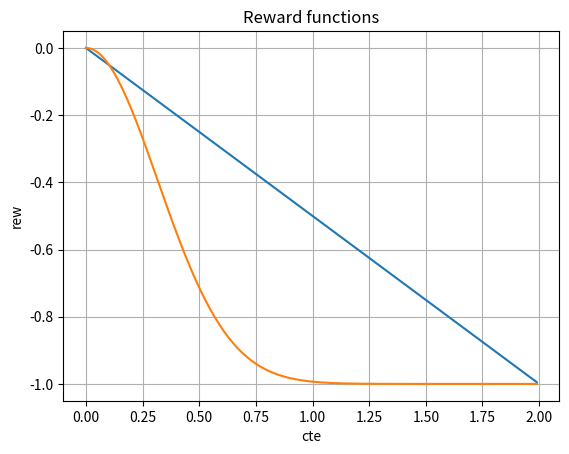
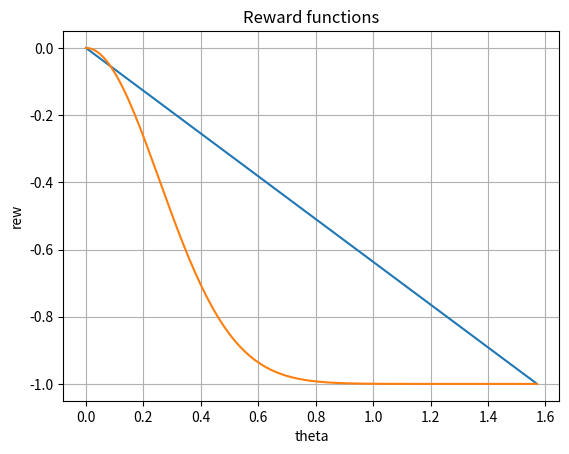
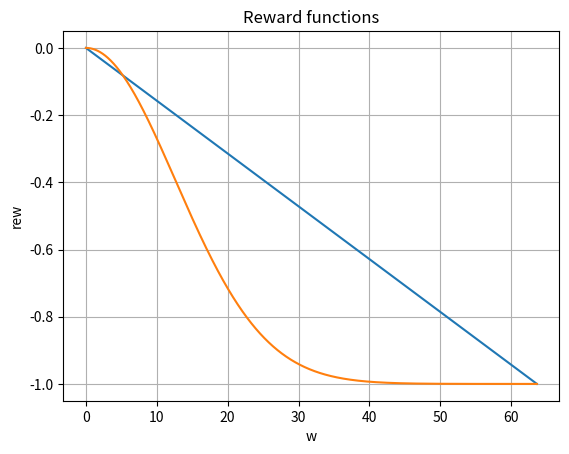
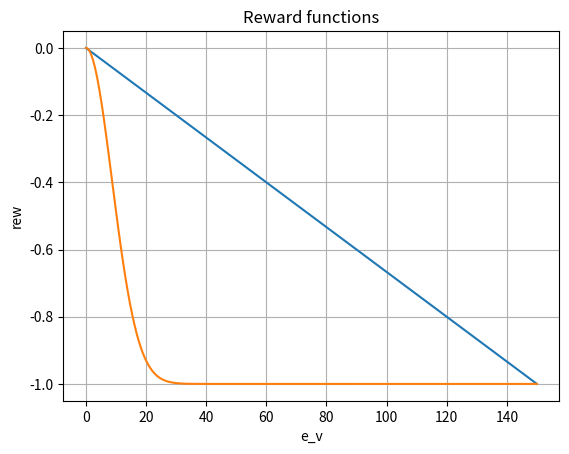

These figures' Python source, in order:
import matplotlib
import matplotlib.pyplot as plt
import numpy as np
import math

# cte
max_cte = 2
cte = np.arange(0, max_cte, 0.01)
r_cte0 = -cte/max_cte # 1 + np.sin(2 * np.pi * t)
# r_cte1 = np.exp(-cte**2/max_cte)-1
w = 10
r_cte2 = np.exp(-cte**2/max_cte*w)-1
fig, ax = plt.subplots()
ax.plot(cte, r_cte0)
# ax.plot(cte, r_cte1)
ax.plot(cte, r_cte2)
ax.set(xlabel='cte', ylabel='rew',
       title='Reward functions')
ax.grid()
# plt.show()


# THETA
max_theta = math.pi/2
theta = np.arange(0, max_theta, 0.01)
r_theta0 = -theta/max_theta # 1 + np.sin(2 * np.pi * t)
# r_theta1 = np.exp(-theta**2/max_theta)-1
w = 12
r_theta2 = np.exp(-theta**2/max_theta*w)-1
fig, ax2 = plt.subplots()
ax2.plot(theta, r_theta0)
# ax2.plot(theta, r_theta1)
ax2.plot(theta, r_theta2)
ax2.set(xlabel='theta', ylabel='rew',
       title='Reward functions')
ax2.grid()


# angular velocity norm
max_w = math.sqrt(2 * 180 ** 2) / 4
w = np.arange(0, max_w, 0.01)
r_w0 = -w/max_w # 1 + np.sin(2 * np.pi * t)
# r_w1 = np.exp(-w**2/max_w)-1
ww = 1/5
r_w2 = np.exp(-w**2/max_w*ww)-1
fig, ax3 = plt.subplots()
ax3.plot(w, r_w0)
# ax3.plot(w, r_w1)
ax3.plot(w, r_w2)
ax3.set(xlabel='w', ylabel='rew',
       title='Reward functions')
ax3.grid()

# speed
max_v = 150
e_v = np.arange(0, max_v, 0.01)
r_v0 = -e_v/max_v # 1 + np.sin(2 * np.pi * t)
w = 1
r_v2 = np.exp(-e_v**2/max_v*w)-1
fig, ax4 = plt.subplots()
ax4.plot(e_v, r_v0)
# ax3.plot(w, r_w1)
ax4.plot(e_v, r_v2)
ax4.set(xlabel='e_v', ylabel='rew',
       title='Reward functions')
ax4.grid()
plt.show()

